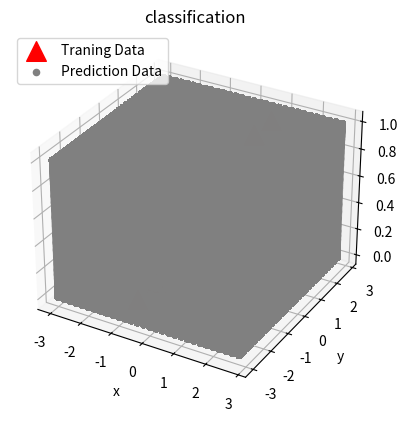

This chart was generated by the following Python code:
import numpy as np
import matplotlib.pyplot as plt
from scipy import optimize
from mpl_toolkits.mplot3d import Axes3D

""" X是训练集的数据 """
X_train = np.array([[1.,  1.],
              [1.,  2.],
              [-1., -1.],
              [-1., -2.]])
""" y是训练集的label """
y_train = np.array([1, 1, 0, 0])

""" 处理训练集X，补上x_0 """
X_train = np.hstack((np.ones((X_train.shape[0], 1)), X_train))

"""Sigmoid 函数公式 """
def sigmoid(z):
  return 1/(1 + np.exp(-z))

""" 目标函数，也就是待最小化的 Cost function """
def cost(theta, X, y):
  first = - y.T @ np.log(sigmoid(X @ theta))
  second = (1 - y.T) @ np.log(1 - sigmoid(X @ theta))
  return ((first - second) / (len(X))).item()

def hypothesis(X, theta):
  return sigmoid(X @ theta)

def cost_wrapper(theta):
  return cost(theta, X_train, y_train)

def hypothesis_wrapper(theta):
  return hypothesis(X_train, theta)

""" 目标函数的梯度 """
def gradient(theta):
  ret = (1/X_train.shape[0])*((hypothesis_wrapper(theta) - y_train).T @ X_train)
  return ret

theta_train = np.array([1, 1.,2.])

theta_opt = optimize.minimize(cost_wrapper, theta_train, method='CG', jac=gradient)
print(theta_opt)

""" 构造预测集数据 """
delta = 0.2
px = np.arange(-3.0, 3.0, delta)
py = np.arange(-3.0, 3.0, delta)
px, py = np.meshgrid(px, py)
px = px.reshape((px.size, 1))
py = py.reshape((py.size, 1))
pz = np.hstack((np.hstack((np.ones((px.size, 1)), px)), py))

fig = plt.figure()
ax = fig.add_subplot(111, projection='3d')
ax.scatter(X_train[:, 1], X_train[:, 2], y_train, color='red', marker='^', s=200, label='Traning Data')  # plot训练集
ax.scatter(px, py, (hypothesis(pz, theta_opt.x)), color='gray', label='Prediction Data')  # plot预测集, 分类时加上 np.around
ax.legend(loc=2)
ax.set_xlabel('x')
ax.set_ylabel('y')
ax.set_zlabel('z')
ax.set_title('classification')
plt.show()